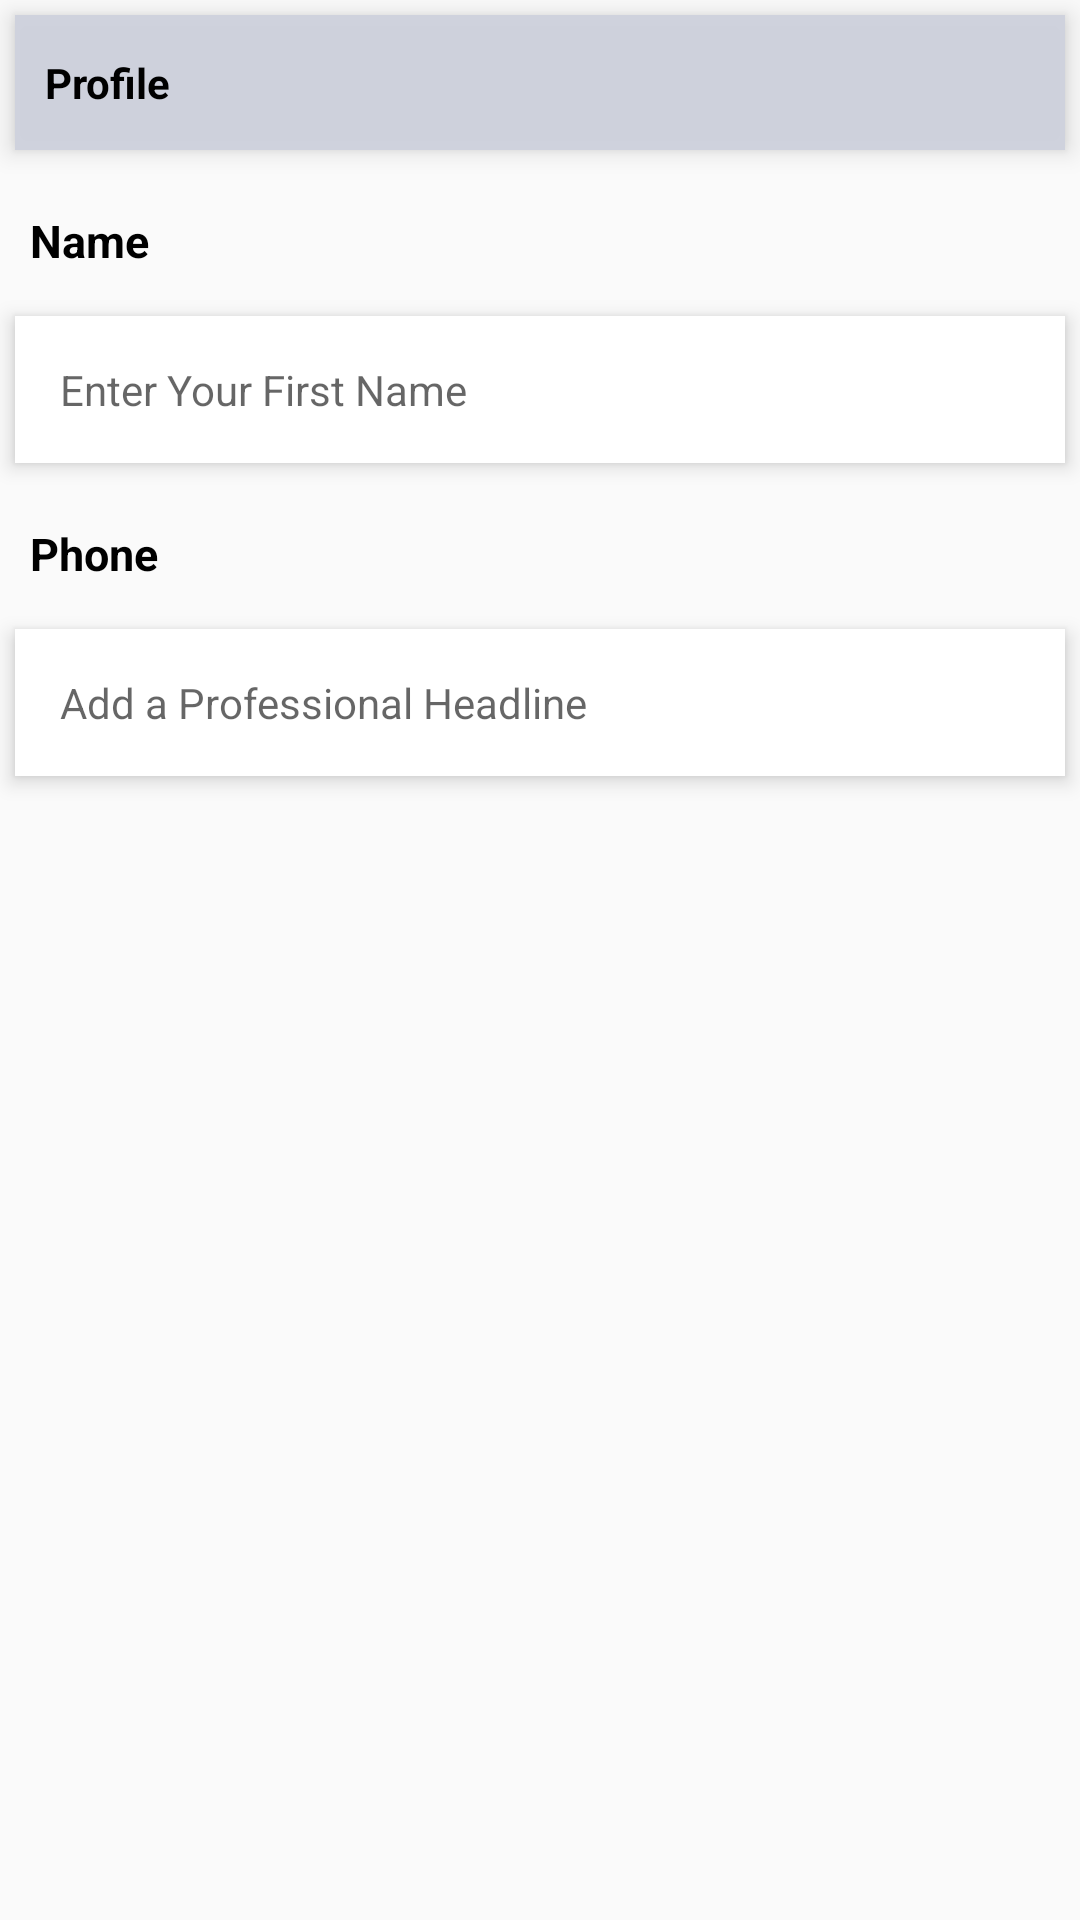

Here is an Android app screen rendered from its layout file. Give the layout XML and the strings, colors and styles it references.
<!-- AndroidManifest.xml: application theme AppTheme -->
<!-- res/layout/activity_profile.xml -->
<?xml version="1.0" encoding="utf-8"?>
<LinearLayout xmlns:android="http://schemas.android.com/apk/res/android"
    xmlns:app="http://schemas.android.com/apk/res-auto"
    xmlns:tools="http://schemas.android.com/tools"
    android:layout_width="match_parent"
    android:layout_height="match_parent"
    android:orientation="vertical"
    tools:context="com.lifeplaytrip.activity.Profile">

    <RelativeLayout
        android:id="@+id/profile_sign"
        android:layout_width="match_parent"
        android:layout_height="45dp"
        android:layout_margin="5dp"
        android:background="#f0cfd2de"
        android:elevation="5dp">

        <TextView
            android:layout_width="wrap_content"
            android:layout_height="wrap_content"
            android:layout_centerVertical="true"
            android:layout_marginLeft="5dp"
            android:paddingLeft="5dp"
            android:text="Profile"
            android:textColor="@android:color/black"
            android:textStyle="bold" />

        <ImageView
            android:layout_width="wrap_content"
            android:layout_height="wrap_content"
            android:layout_alignParentRight="true"
            android:layout_centerVertical="true"
            android:layout_marginRight="10dp"
            android:padding="5dp"
            android:src="@drawable/profile_icon" />
    </RelativeLayout>

    <TextView
        android:layout_width="wrap_content"
        android:layout_height="wrap_content"
        android:layout_marginTop="5dp"
        android:padding="10dp"
        android:text="Name"
        android:textColor="@android:color/black"
        android:textSize="15sp"
        android:textStyle="bold" />

    <TextView
        android:id="@+id/pname"
        android:layout_width="fill_parent"
        android:layout_height="wrap_content"
        android:layout_margin="5dp"
        android:background="#fff"
        android:clickable="true"
        android:elevation="4dp"
        android:hint="Enter Your First Name"
        android:padding="15dp" />



    <TextView
        android:layout_width="wrap_content"
        android:layout_height="wrap_content"
        android:layout_marginTop="5dp"
        android:padding="10dp"
        android:text="Phone"
        android:textColor="@android:color/black"
        android:textSize="15sp"
        android:textStyle="bold" />

    <TextView
        android:id="@+id/pphone"
        android:layout_width="fill_parent"
        android:layout_height="wrap_content"
        android:layout_margin="5dp"
        android:background="#fff"
        android:clickable="true"
        android:elevation="4dp"
        android:hint="Add a Professional Headline"
        android:padding="15dp" />

</LinearLayout>
<!-- resources referenced by this layout -->
<resources>
  <style name="AppTheme" parent="Theme.AppCompat.Light.DarkActionBar">
          
          <item name="colorPrimary">@color/colorPrimary</item>
          <item name="colorPrimaryDark">@color/colorPrimaryDark</item>
          <item name="colorAccent">@color/colorAccent</item>
      </style>
  <color name="colorPrimary">#FF6AB36D</color>
  <color name="colorPrimaryDark">#303F9F</color>
  <color name="colorAccent">#FF4081</color>
</resources>
